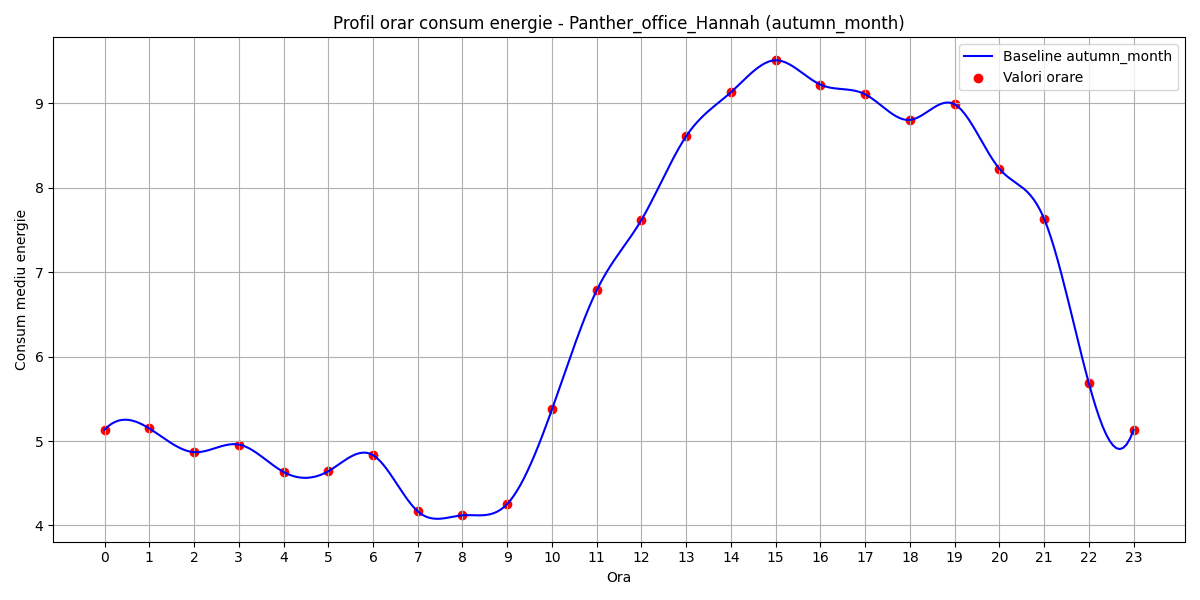

The data file committed next to this chart (first rows):
hour, B(t)
0, 5.135
1, 5.149
2, 4.868
3, 4.958
4, 4.634
5, 4.642
6, 4.833
7, 4.167
8, 4.12
9, 4.255
10, 5.375
11, 6.785
12, 7.619
13, 8.61
14, 9.131
15, 9.51
16, 9.222
17, 9.107
18, 8.803
19, 8.989
20, 8.226
21, 7.634
22, 5.686
23, 5.132
